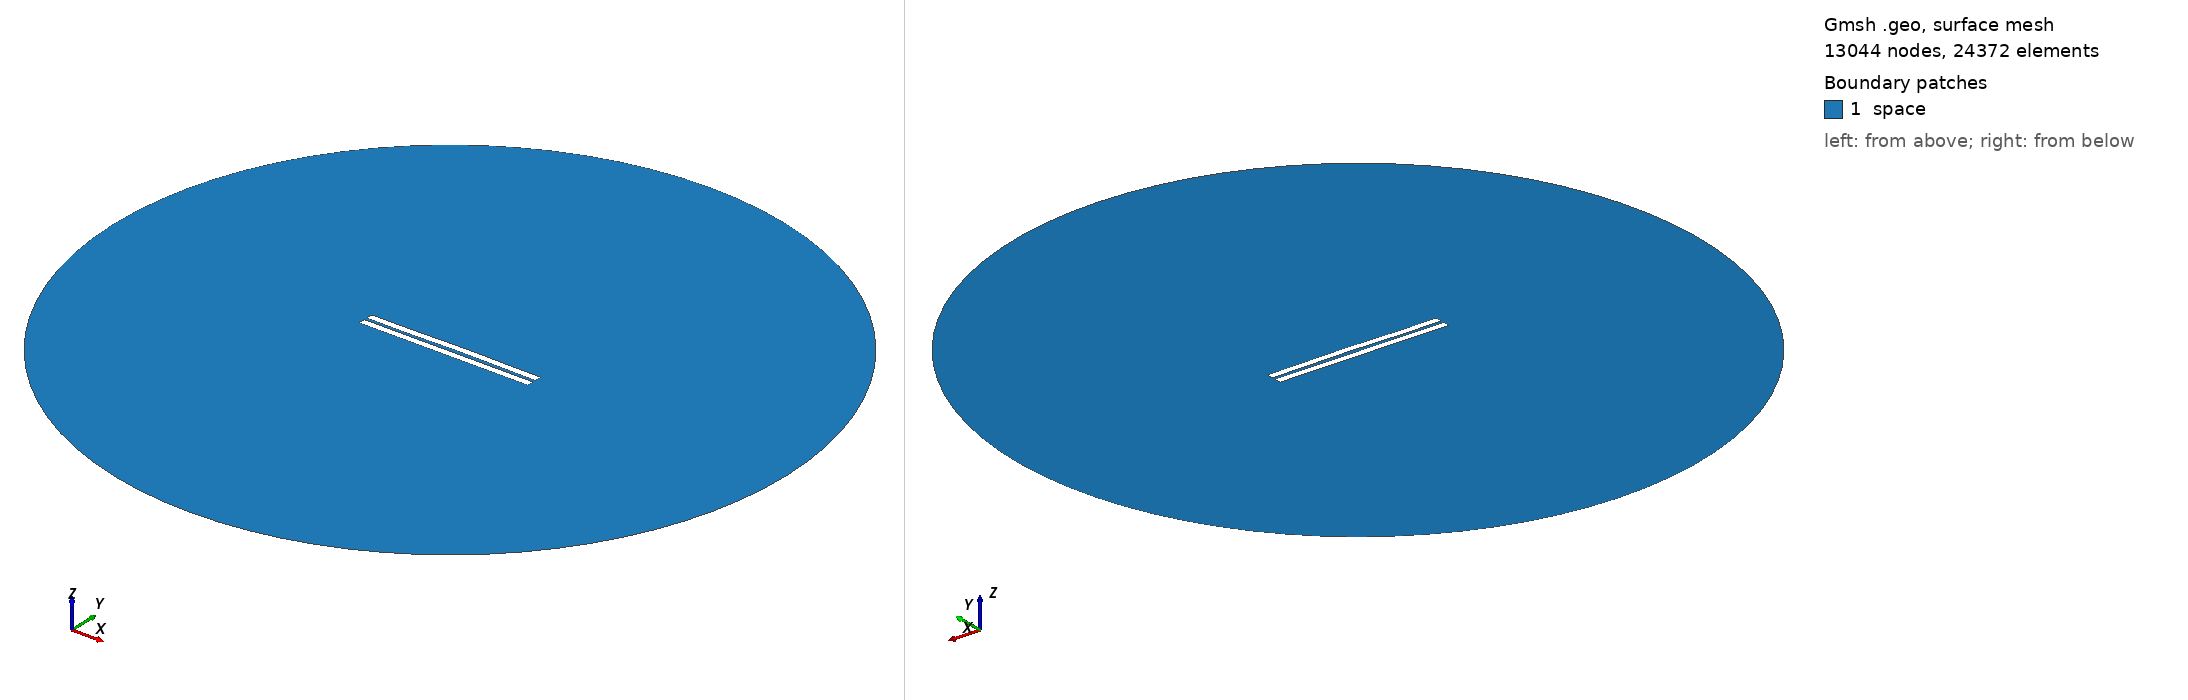

Gmsh geometry script, surface-meshed: 13044 nodes, 24372 surface elements. Boundary patches (legend numbers): 1 space. Left view from above one corner, right view from below the opposite corner. Legend entries are the model's physical surfaces. The drawing asked Gmsh for element sizes between 1% and 20% of the model's largest extent; the script's own settings can give other sizes.

=== 1232.geo (drawn) ===
//---------------------------------------
// Geometry kernel
//---------------------------------------

SetFactory("OpenCASCADE");



//---------------------------------------
// Parameters of the geometry
//---------------------------------------

// Overetch of the upper plate
overetch = 0.0;

// Distance between the plates
distance = 1.75;

// Discretization over the x axis (for the deformation)
nx = 50; 

// Length of the plate
L = 100 - overetch; 

// Number of modes
n = 4; 

// 1st mode coefficient
coeff(1) = 0.15;
beta(1) = 0.596864 * 3.1415926535 / L;

// 2nd mode coefficient
coeff(2) = 0.15;
beta(2) = 1.49418 * 3.1415926535 / L;

// 3rd mode coefficient
coeff(3) = -0.075;
beta(3) = 2.50025 * 3.1415926535 / L;

// 4th mode coefficient
coeff(4) = -0.075;
beta(4) = 3.49999 * 3.1415926535 / L;



//---------------------------------------
// Upper plate (deformed rectangle)
//---------------------------------------

// Coordiantes of the upper plate
xmin = -50;
xmax = 50 - overetch;

// Height of the upper plate
yheight = 4 - 2 * overetch;

// Indexes of the points
UpperID[] = {};
LowerID[] = {};
LeftID[] = {};
RightID[] = {};

// Point index
p = 1;

// Horizontal edges
For i In {1:nx}
    x = xmin + (i-1)*(xmax - xmin)/(nx-1);

    y_bottom = distance / 2 + overetch;
    For j In {1:n}
        C = (Cosh(beta(j)*L) + Cos(beta(j)*L)) / (Sinh(beta(j)*L) + Sin(beta(j)*L));
        y_bottom  = y_bottom + coeff(j) * (Cosh(beta(j)*(x+50)) - Cos(beta(j)*(x+50)) - C * (Sinh(beta(j)*(x+50)) - Sin(beta(j)*(x+50))));
    EndFor

    y_top = y_bottom + yheight;

    Point(p) = {x, y_top, 0, 1.0};
    UpperID[i] = p;
    p = p + 1;

    Point(p) = {x, y_bottom, 0, 1.0};
    LowerID[i] = p;
    p = p + 1;
EndFor

// Create point lists
UpperPts[] = {}; LowerPts[] = {};
For i In {1:nx}
  UpperPts[] += {UpperID[i]};
  LowerPts[] += {LowerID[i]};
EndFor

// Build splines
Spline(1) = {UpperPts[]};
Spline(2) = {LowerPts[]};
Line(3) = {LowerPts[nx-1], UpperPts[nx-1]};
Line(4) = {LowerPts[0], UpperPts[0]};

// Build the plane surface
Curve Loop(1) = {2, 3, -1, -4};
Plane Surface(1) = {1};



//---------------------------------------
// Lower plate (rectangle)
//---------------------------------------

// Vertices
Point(1001) = {-50, -1, 0, 1.0};
Point(1002) = { 50, -1, 0, 1.0};
Point(1003) = { 50,  -5, 0, 1.0};
Point(1004) = {-50,  -5, 0, 1.0};

// Edges
Line(5) = {1001, 1002};
Line(6) = {1002, 1003};
Line(7) = {1003, 1004};
Line(8) = {1004, 1001};

// Plane surface
Line Loop(2) = {5, 6, 7, 8};
Plane Surface(2) = {2}; 



//---------------------------------------
// Outer (fictious) boundary
//---------------------------------------

// Points
Point(1005) = {0, 0, 0};       // Center
Point(1006) = {200, 0, 0};     // Start point
Point(1007) = {0, 200, 0};     // 90 degrees
Point(1008) = {-200, 0, 0};    // 180 degrees
Point(1009) = {0, -200, 0};    // 270 degrees

// Circle arcs (each needs start, center, end)
Circle(9) = {1006, 1005, 1007};
Circle(10) = {1007, 1005, 1008};
Circle(11) = {1008, 1005, 1009};
Circle(12) = {1009, 1005, 1006};

// Plane surface for the entire domain
Curve Loop(3) = {9, 10, 11, 12};
Surface(3) = {3};

// Subtract the plates from the whole domain to obtain the actual domain where we want to solve the equations
BooleanDifference{ Surface{3}; Delete; }{ Surface{1}; Surface{2}; Delete; }




//---------------------------------------
// Transfinite Lines/Curves
//---------------------------------------

// Set the number of points on the boundaries
r = 7;

// Plates
Transfinite Curve {1, 2} = 50*r Using Progression 1;
Transfinite Curve {3, 4} = 2*r Using Progression 1;
Transfinite Line {5, 7} = 50*r Using Progression 1;
Transfinite Line {6, 8} = 2*r Using Progression 1;

// Outer boundary
Transfinite Line {9, 10, 11, 12} = 20 Using Progression 1;



//---------------------------------------
// Physical groups
//---------------------------------------                

// Physical curves (boundaries)
Physical Line("force_segment", 10) = {2};
Physical Line("upper_plate", 11) = {1, 3, 4};
Physical Line("lower_plate", 12) = {5, 6, 7, 8};
Physical Line("boundary", 20) = {9, 10, 11, 12};

// Physical Surfaces
Physical Surface("space", 30) = {3};



//---------------------------------------
// 6. Generate the Mesh
//---------------------------------------

// 2D mesh generation
Mesh 2;
